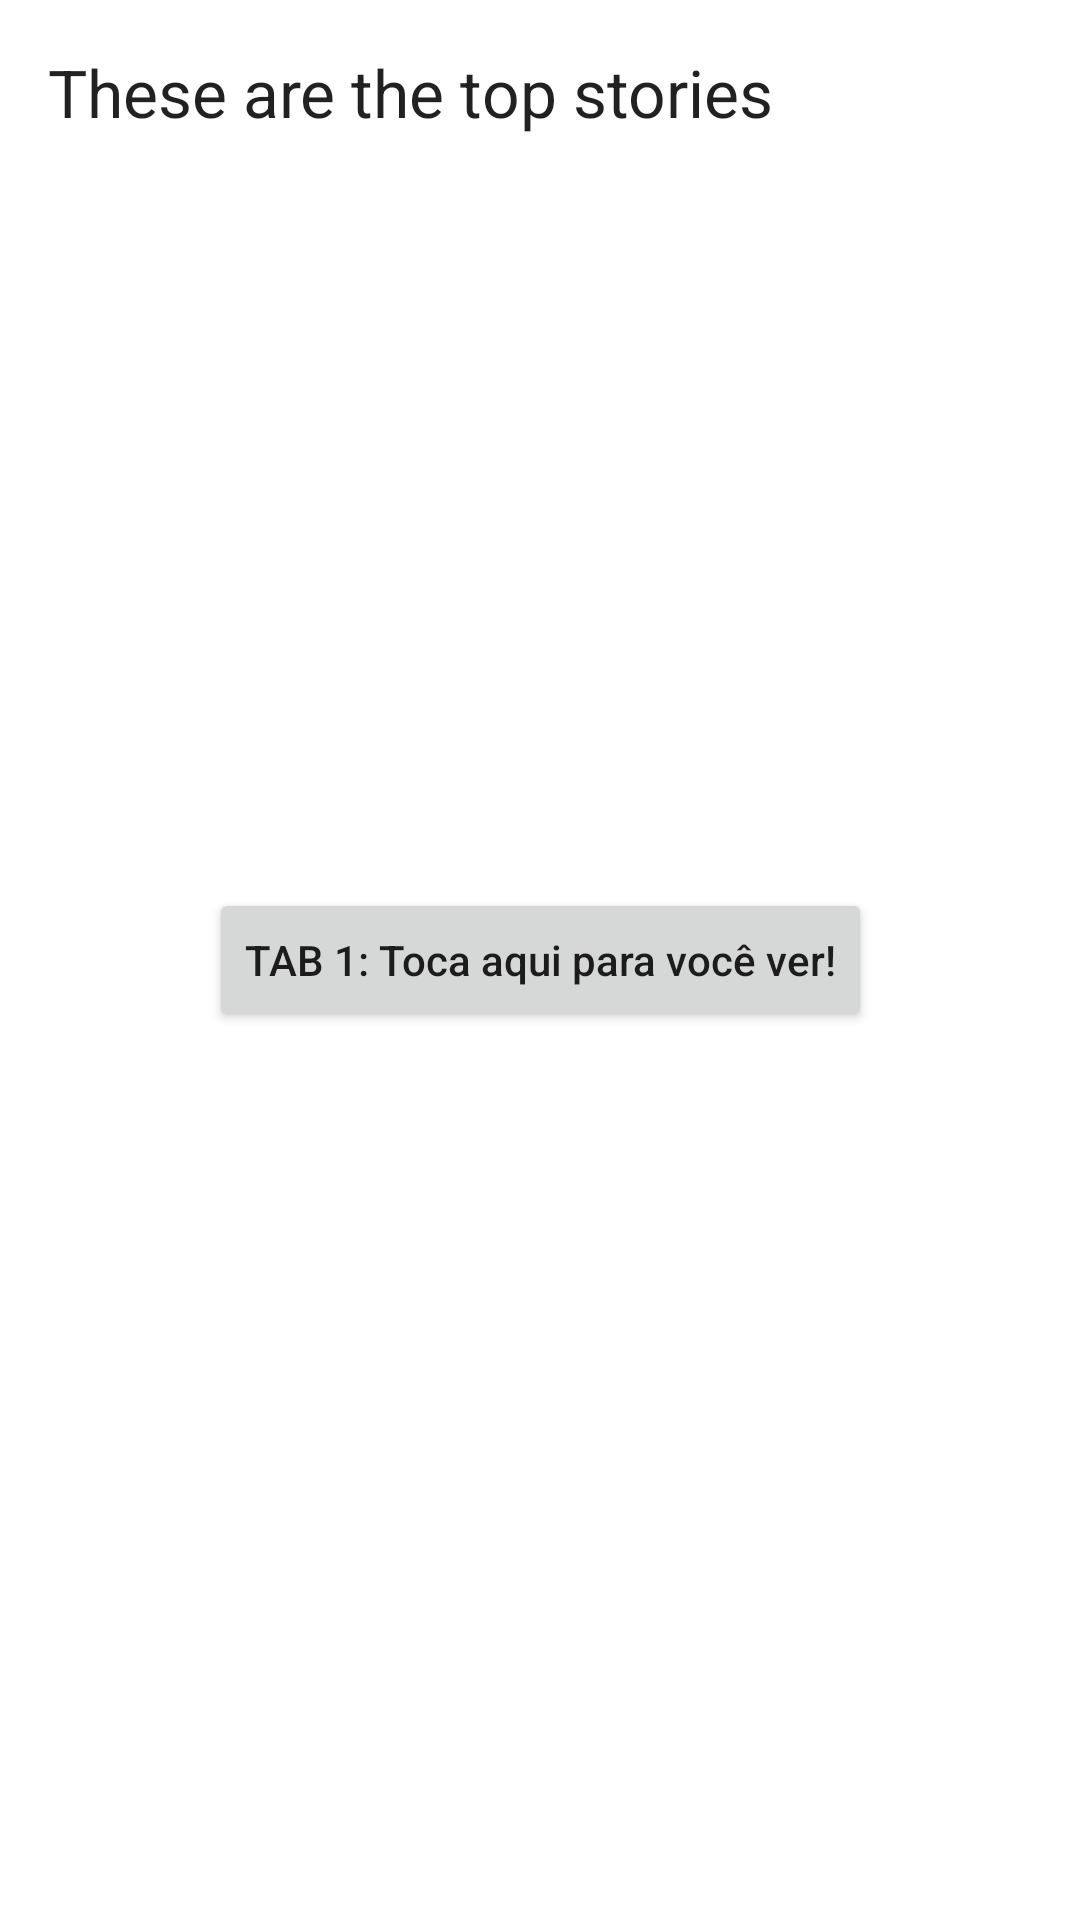

Write the Android layout XML for this screen, with the resource values it uses.
<!-- AndroidManifest.xml: application theme AppTheme -->
<!-- res/layout/fragment_tab_one.xml -->
<?xml version="1.0" encoding="utf-8"?>
<androidx.constraintlayout.widget.ConstraintLayout xmlns:android="http://schemas.android.com/apk/res/android"
    xmlns:app="http://schemas.android.com/apk/res-auto"
    xmlns:tools="http://schemas.android.com/tools"
    android:layout_width="match_parent"
    android:layout_height="match_parent"
    tools:context=".codelab.userinterface.usernavigation.tab.TabOneFragment">

    <TextView
        android:id="@+id/content_title"
        android:layout_width="0dp"
        android:layout_height="wrap_content"
        android:layout_margin="@dimen/fab_margin"
        android:text="@string/top_stories_fragment"
        android:textAppearance="?android:attr/textAppearanceLarge"
        app:layout_constraintEnd_toEndOf="parent"
        app:layout_constraintStart_toStartOf="parent"
        app:layout_constraintTop_toTopOf="parent" />

    <Button
        android:id="@+id/btnTabOne"
        android:layout_width="wrap_content"
        android:layout_height="wrap_content"
        android:text="TAB 1: Toca aqui para você ver!"
        android:textAllCaps="false"
        app:layout_constraintBottom_toBottomOf="parent"
        app:layout_constraintEnd_toEndOf="parent"
        app:layout_constraintStart_toStartOf="parent"
        app:layout_constraintTop_toTopOf="parent" />

</androidx.constraintlayout.widget.ConstraintLayout>
<!-- resources referenced by this layout -->
<resources>
  <dimen name="fab_margin">16dp</dimen>
  <string name="top_stories_fragment">These are the top stories</string>
  <style name="AppTheme" parent="Theme.MaterialComponents.DayNight">
          
          <item name="colorPrimary">@color/colorPrimary</item>
          <item name="colorPrimaryDark">@color/colorPrimaryDark</item>
          <item name="colorAccent">@color/colorAccent</item>
          <item name="preferenceTheme">@style/PreferenceThemeOverlay</item>
      </style>
  <color name="colorPrimary">#448aff</color>
  <color name="colorPrimaryDark">#005ecb</color>
  <color name="colorAccent">#03DAC5</color>
</resources>
